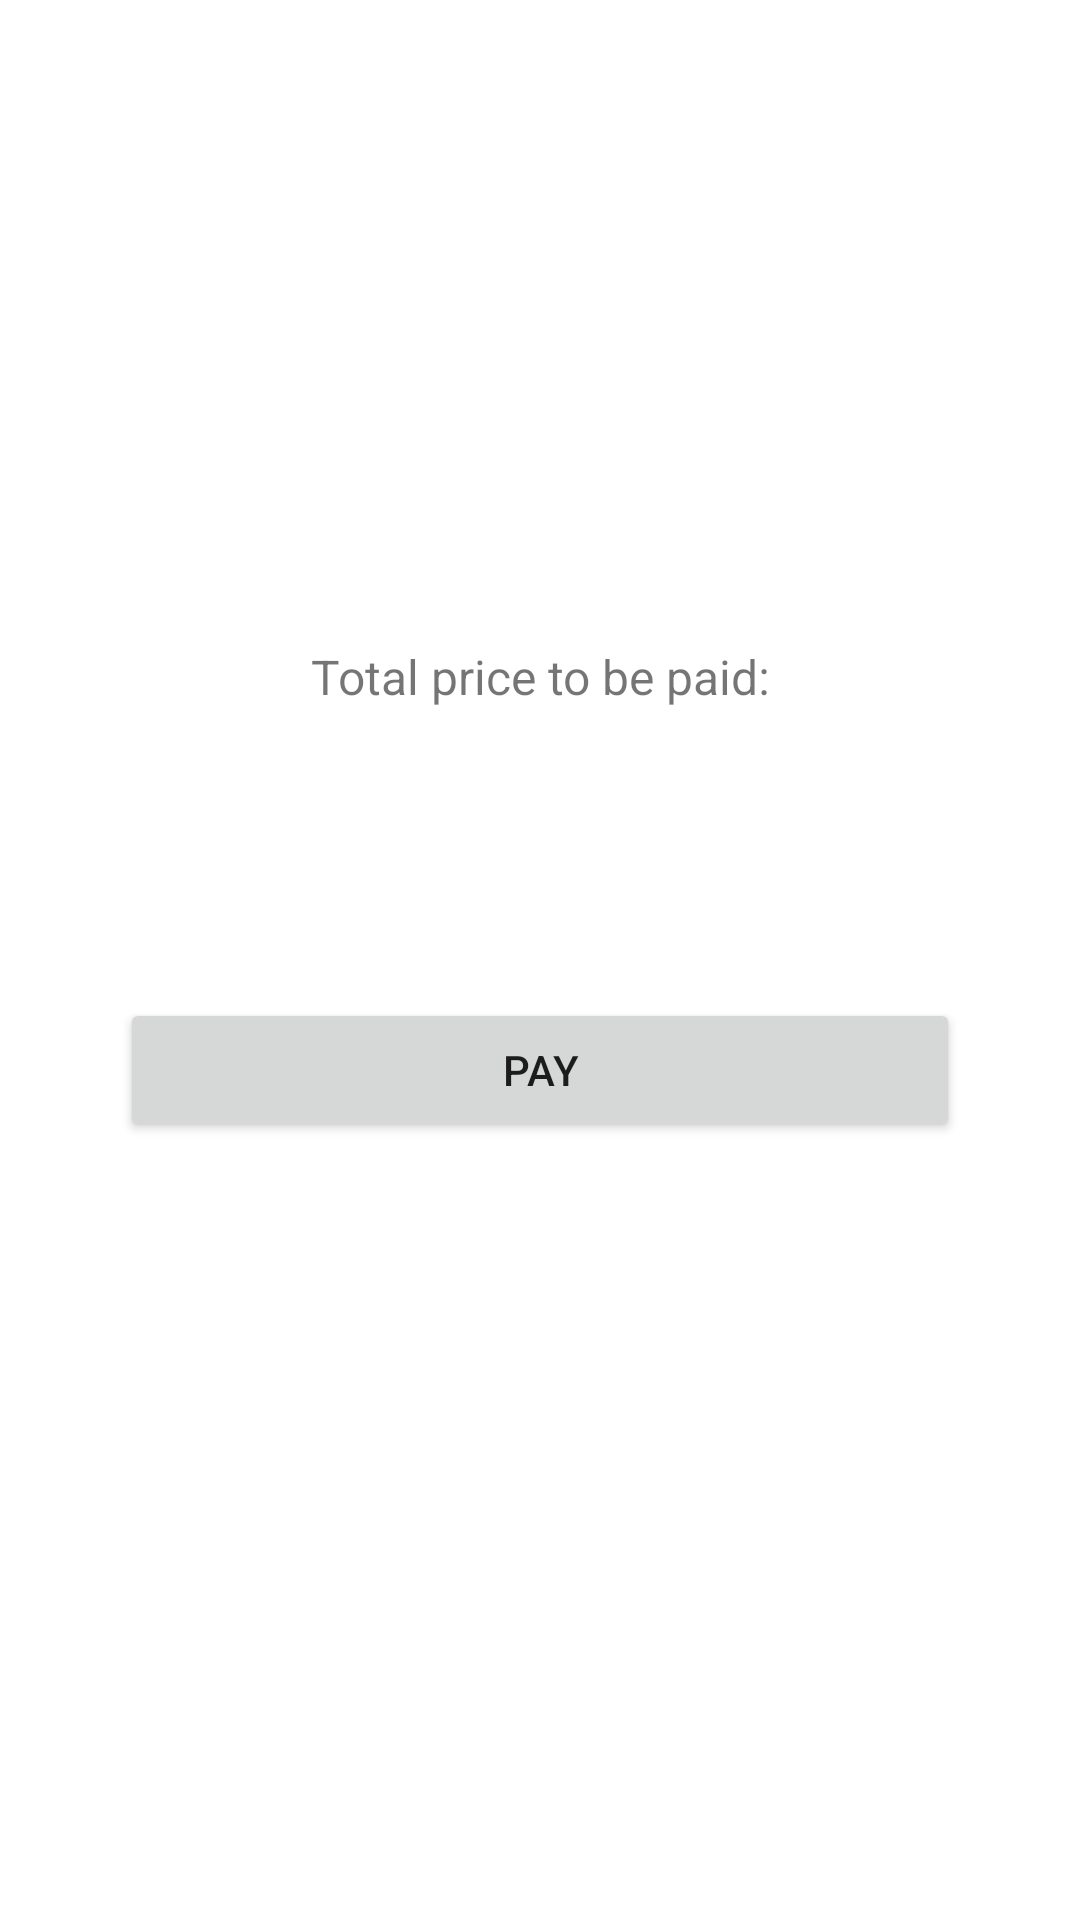

Write the Android layout XML for this screen, with the resource values it uses.
<!-- AndroidManifest.xml: application theme Theme.ADNParquedero -->
<!-- res/layout/pay_modal_view.xml -->
<?xml version="1.0" encoding="utf-8"?>
<layout xmlns:android="http://schemas.android.com/apk/res/android"
    xmlns:app="http://schemas.android.com/apk/res-auto">

    <ScrollView
        android:layout_width="match_parent"
        android:layout_height="match_parent">

        <androidx.constraintlayout.widget.ConstraintLayout
            android:layout_width="match_parent"
            android:layout_height="wrap_content"
            android:layout_marginStart="16dp"
            android:layout_marginEnd="16dp">

            <ImageView
                android:id="@+id/image_icon"
                android:layout_width="80dp"
                android:layout_height="80dp"
                android:layout_marginTop="64dp"
                android:contentDescription="@+id/image_icon"
                android:src="@drawable/ic_pay"
                app:layout_constraintEnd_toEndOf="parent"
                app:layout_constraintStart_toStartOf="parent"
                app:layout_constraintTop_toTopOf="parent" />

            <TextView
                android:id="@+id/text_license_plate"
                android:layout_width="0dp"
                android:layout_height="wrap_content"
                android:layout_marginStart="32dp"
                android:layout_marginTop="32dp"
                android:layout_marginEnd="32dp"
                android:gravity="center_horizontal"
                android:textSize="23sp"
                android:textStyle="bold"
                app:layout_constraintEnd_toEndOf="parent"
                app:layout_constraintStart_toStartOf="parent"
                app:layout_constraintTop_toBottomOf="@+id/image_icon" />

            <TextView
                android:id="@+id/text_description"
                android:layout_width="0dp"
                android:layout_height="wrap_content"
                android:layout_marginStart="32dp"
                android:layout_marginTop="8dp"
                android:layout_marginEnd="32dp"
                android:gravity="center_horizontal"
                android:text="@string/text_pay_description"
                android:textSize="16sp"
                app:layout_constraintEnd_toEndOf="parent"
                app:layout_constraintStart_toStartOf="parent"
                app:layout_constraintTop_toBottomOf="@+id/text_license_plate" />

            <TextView
                android:id="@+id/text_price"
                android:layout_width="0dp"
                android:layout_height="wrap_content"
                android:layout_marginStart="32dp"
                android:layout_marginTop="8dp"
                android:layout_marginEnd="32dp"
                android:gravity="center_horizontal"
                android:textSize="42sp"
                app:layout_constraintEnd_toEndOf="parent"
                app:layout_constraintStart_toStartOf="parent"
                app:layout_constraintTop_toBottomOf="@+id/text_description" />

            <Button
                android:id="@+id/button_pay"
                android:layout_width="0dp"
                android:layout_height="wrap_content"
                android:layout_marginStart="24dp"
                android:layout_marginTop="32dp"
                android:layout_marginEnd="24dp"
                android:layout_marginBottom="32dp"
                android:text="@string/text_pay"
                app:layout_constraintBottom_toBottomOf="parent"
                app:layout_constraintEnd_toEndOf="parent"
                app:layout_constraintStart_toStartOf="parent"
                app:layout_constraintTop_toBottomOf="@+id/text_price" />

        </androidx.constraintlayout.widget.ConstraintLayout>
    </ScrollView>

</layout>
<!-- resources referenced by this layout -->
<resources>
  <string name="text_pay">Pay</string>
  <string name="text_pay_description">Total price to be paid:</string>
  <style name="Theme.ADNParquedero" parent="Theme.MaterialComponents.DayNight.DarkActionBar">
          
          <item name="colorPrimary">@color/purple_500</item>
          <item name="colorPrimaryVariant">@color/purple_700</item>
          <item name="colorOnPrimary">@color/white</item>
          
          <item name="colorSecondary">@color/teal_200</item>
          <item name="colorSecondaryVariant">@color/teal_700</item>
          <item name="colorOnSecondary">@color/black</item>
          
          <item name="android:statusBarColor" tools:targetApi="l">?attr/colorPrimaryVariant</item>
          
      </style>
  <!-- not gathered from this repository: default colours our renderer supplied (Android Studio template values) -->
  <color name="purple_500">#FF6200EE</color>
  <color name="purple_700">#FF3700B3</color>
  <color name="teal_200">#FF03DAC5</color>
  <color name="teal_700">#FF018786</color>
  <color name="black">#FF000000</color>
  <color name="white">#FFFFFFFF</color>
</resources>
